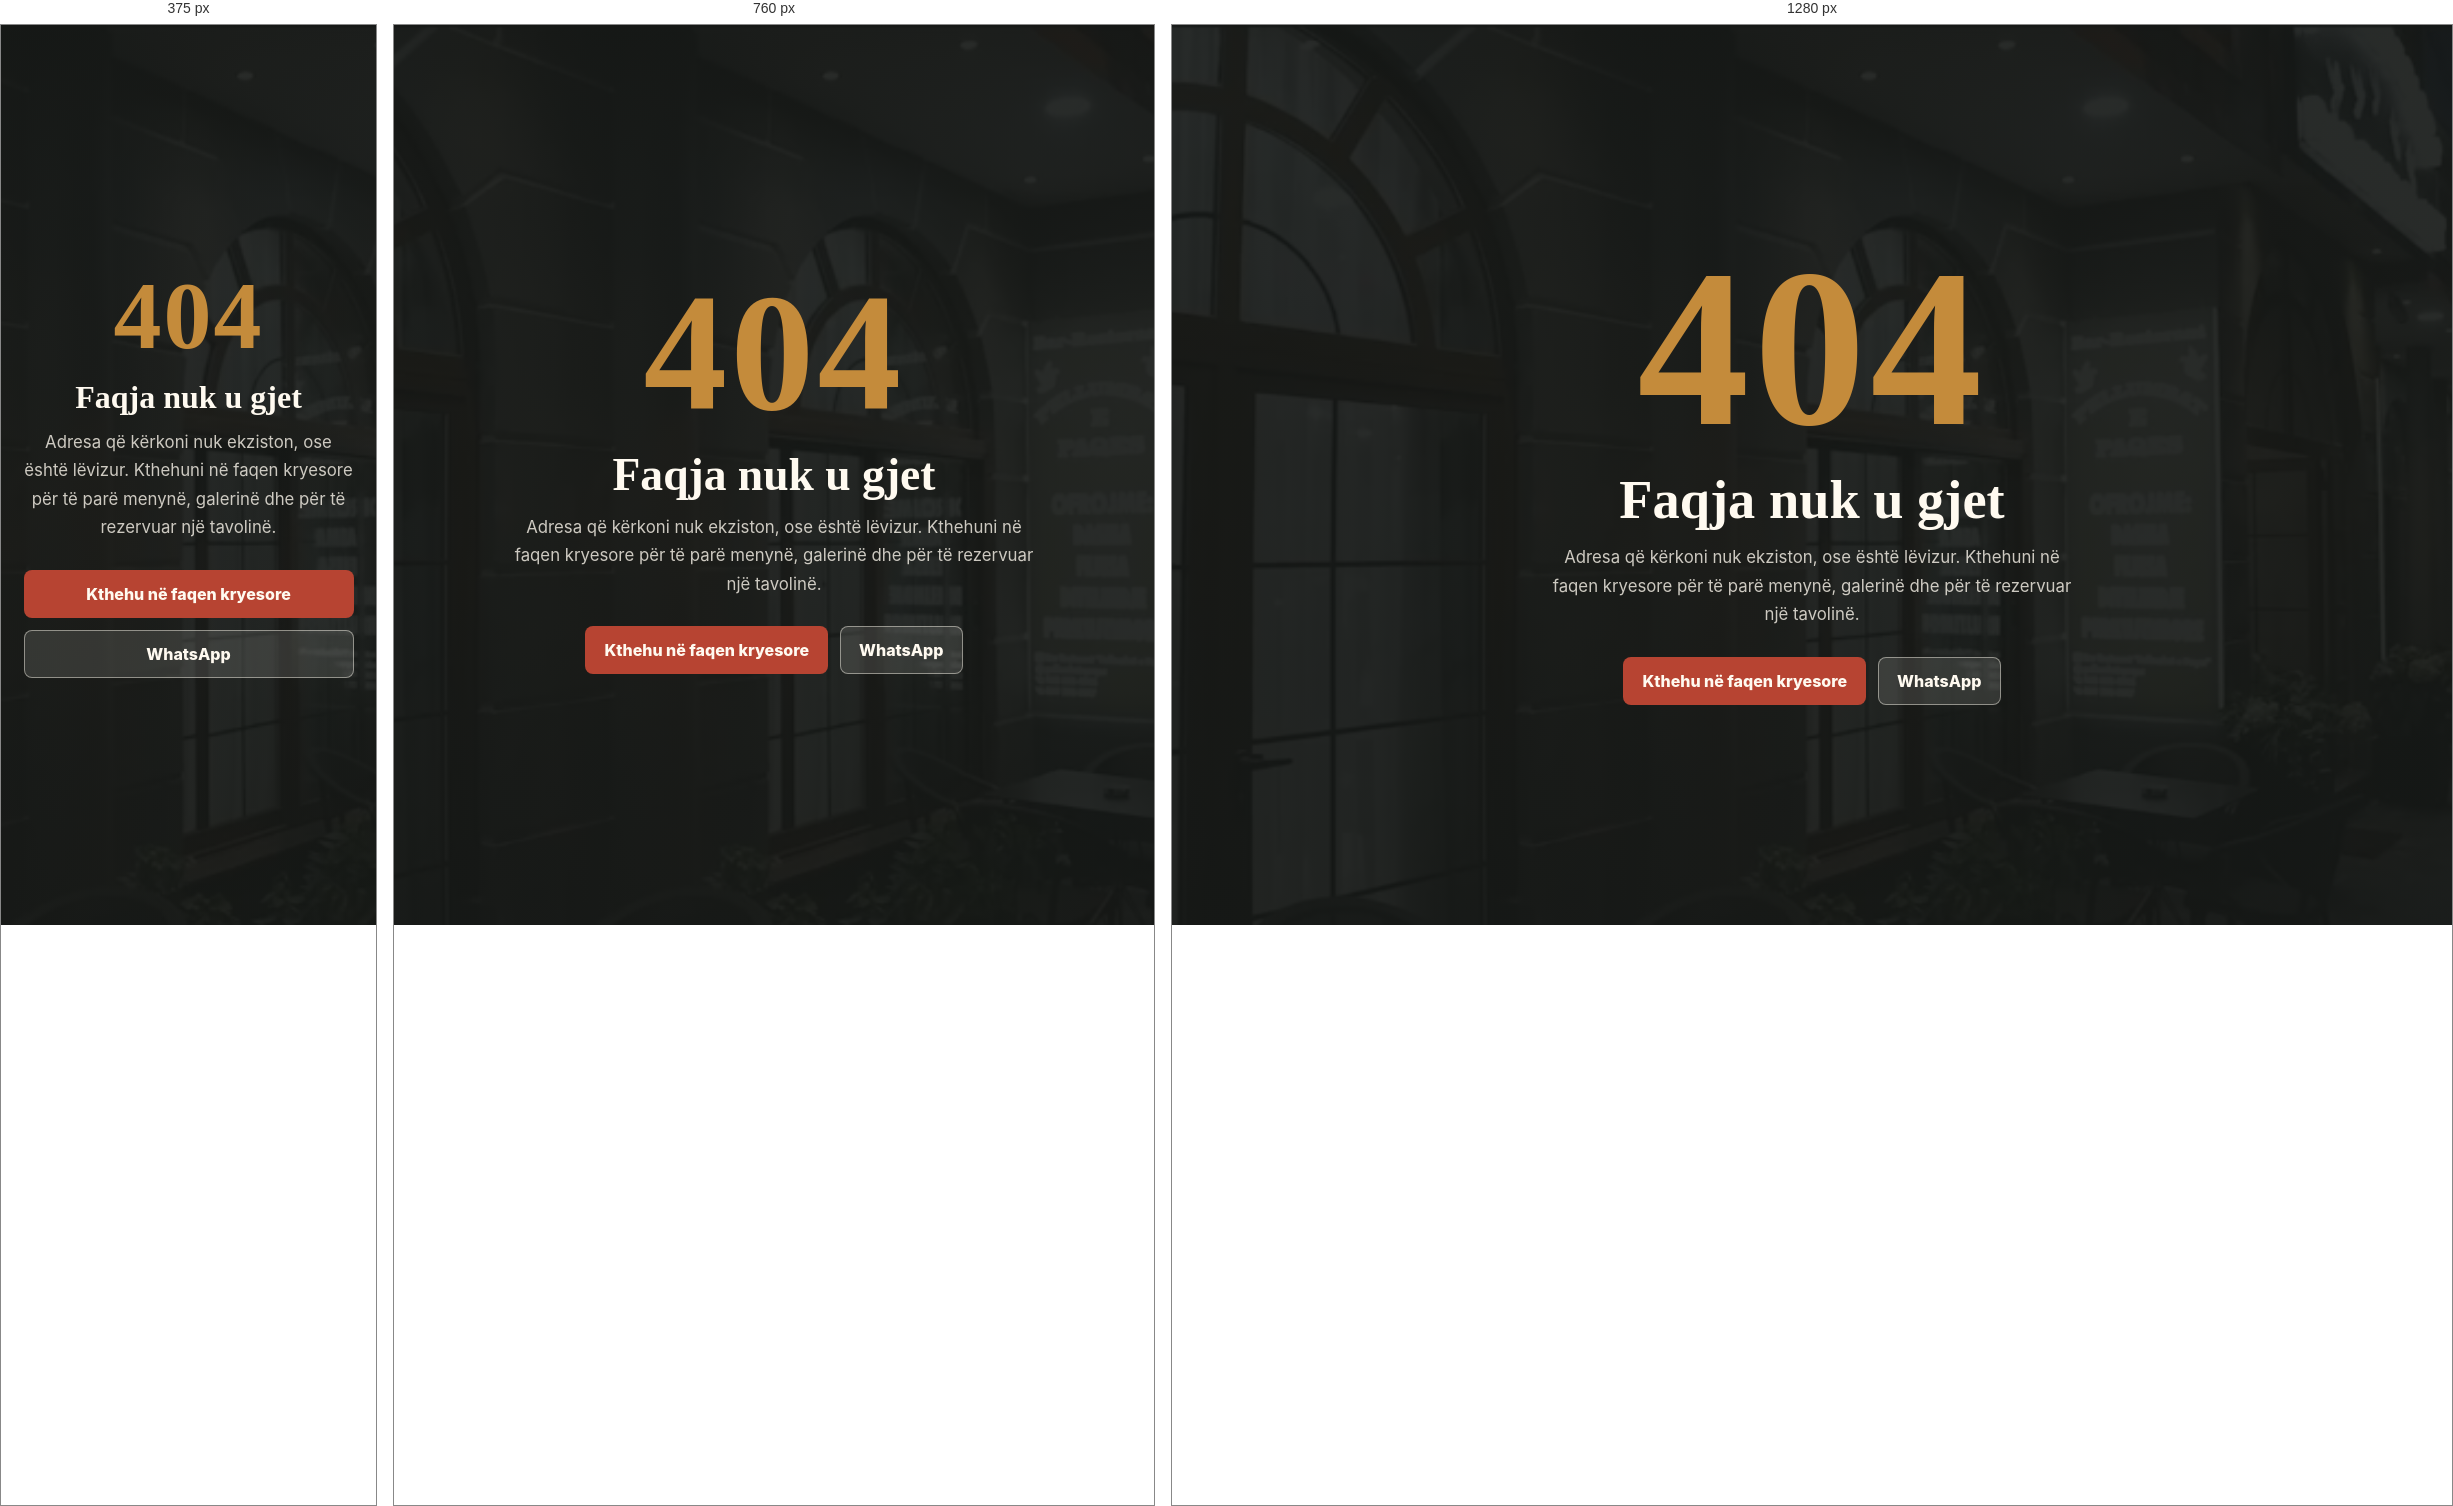
Rendered at 375 px, 760 px and 1280 px, left to right.

<!-- file: 404.html -->
<!doctype html>
<html lang="sq">
  <head>
    <meta charset="utf-8" />
    <meta name="viewport" content="width=device-width, initial-scale=1, viewport-fit=cover" />
    <meta name="robots" content="noindex" />
    <meta name="theme-color" content="#1f2522" />
    <title>404 — Pëllumbat e Paqes</title>
    <link rel="preconnect" href="https://fonts.googleapis.com" />
    <link rel="preconnect" href="https://fonts.gstatic.com" crossorigin />
    <link
      rel="stylesheet"
      href="https://fonts.googleapis.com/css2?family=Inter:wght@400;700;800;900&family=Playfair+Display:wght@500;700&display=swap"
    />
    <link rel="stylesheet" href="/styles.css" />
    <style>
      .notfound {
        min-height: 100dvh;
        display: grid;
        place-items: center;
        padding: clamp(40px, 8vw, 96px) clamp(18px, 6vw, 86px);
        background: var(--charcoal);
        background-image: linear-gradient(180deg, rgba(22, 25, 23, 0.92), rgba(22, 25, 23, 0.92)),
          url("/assets/venue/exterior-main.webp");
        background-size: cover;
        background-position: center;
        color: var(--cream);
        text-align: center;
      }
      .notfound .code {
        font-family: var(--display-font);
        font-size: clamp(6rem, 22vw, 14rem);
        font-weight: 700;
        line-height: 0.92;
        margin: 0;
        color: var(--gold);
        letter-spacing: 0.02em;
      }
      .notfound h1 {
        font-family: var(--display-font);
        font-size: clamp(2rem, 6vw, 3.4rem);
        margin: 18px 0 12px;
      }
      .notfound p {
        max-width: 520px;
        margin: 0 auto 28px;
        color: rgba(255, 250, 240, 0.78);
        line-height: 1.7;
        font-size: 1.05rem;
      }
      .notfound .actions {
        display: inline-flex;
        flex-wrap: wrap;
        gap: 12px;
        justify-content: center;
      }
    </style>
  </head>
  <body>
    <main class="notfound">
      <div>
        <p class="code">404</p>
        <h1>Faqja nuk u gjet</h1>
        <p>
          Adresa që kërkoni nuk ekziston, ose është lëvizur. Kthehuni në faqen kryesore për të parë menynë, galerinë
          dhe për të rezervuar një tavolinë.
        </p>
        <div class="actions">
          <a class="button button-primary" href="/">Kthehu në faqen kryesore</a>
          <a
            class="button button-secondary"
            href="https://wa.me/355686264646"
            target="_blank"
            rel="noreferrer"
            >WhatsApp</a
          >
        </div>
      </div>
    </main>
  </body>
</html>


/* @media block from styles.css */
@media (max-width: 620px) {
  .scroll-top {
    /* On phones the mobile reserve bar sits at the bottom; lift the scroll button above it. */
    bottom: calc(76px + env(safe-area-inset-bottom));
    right: 16px;
    width: 44px;
    height: 44px;
  }
}

/* @media block from styles.css */
@media (max-width: 900px) {
  .nav-toggle {
    display: block;
  }

  .site-nav {
    position: fixed;
    inset: 74px 14px auto;
    display: none;
    flex-direction: column;
    align-items: stretch;
    padding: 14px;
    border-radius: 8px;
    background: var(--cream);
    color: var(--ink);
    box-shadow: var(--shadow);
  }

  .site-nav.is-open {
    display: flex;
  }

  .site-nav a,
  .language-toggle {
    min-height: 48px;
    border-radius: 8px;
  }

  .hero-content {
    width: min(700px, calc(100% - 36px));
    padding-left: 18px;
  }

  .quick-info,
  .food-moments,
  .feature-band,
  .visit-layout,
  .admin-hero,
  .login-panel,
  .events-section,
  .reserve-section {
    grid-template-columns: 1fr;
  }

  .quick-info div {
    border-right: 0;
    border-bottom: 1px solid rgba(255, 250, 240, 0.18);
  }

  .quick-info div:last-child {
    border-bottom: 0;
  }

  .feature-grid {
    grid-template-columns: 1fr;
  }

  .testimonial-grid {
    grid-template-columns: 1fr;
  }

  .menu-list {
    grid-template-columns: 1fr;
  }

  .gallery-grid {
    grid-template-columns: 1fr 1fr;
  }

  .gallery-grid .gallery-large {
    grid-column: 1 / -1;
    grid-row: span 1;
  }

  .cancel-form,
  .cancel-toggle {
    grid-column: auto;
  }

  .feature-grid article {
    min-height: 210px;
  }
}

/* @media block from styles.css */
@media (max-width: 620px) {
  .hero {
    min-height: 86vh;
    min-height: 86dvh;
  }

  .hero h1 {
    font-size: clamp(3.6rem, 18vw, 5.6rem);
  }

  .hero-actions,
  .contact-row,
  .site-footer {
    flex-direction: column;
    align-items: stretch;
  }

  .button,
  .contact-row a {
    width: 100%;
  }

  .menu-tabs {
    width: 100%;
  }

  .tab {
    flex: 1 0 auto;
  }

  .menu-item {
    grid-template-columns: 1fr;
    gap: 8px;
  }

  .hours-panel div {
    display: grid;
  }

  .hours-panel dd {
    text-align: left;
  }

  .reserve-form {
    grid-template-columns: 1fr;
  }

  .cancel-form,
  .cancel-toggle {
    grid-column: auto;
    width: 100%;
  }

  .gallery-grid {
    grid-template-columns: 1fr;
    grid-auto-rows: minmax(230px, 70vw);
  }

  .admin-header,
  .admin-panel-header,
  .reservation-main,
  .reservation-actions,
  .admin-menu-card,
  .menu-card-actions {
    align-items: stretch;
    flex-direction: column;
  }

  .admin-nav,
  .admin-stats {
    grid-template-columns: 1fr;
    width: 100%;
  }

  .admin-menu-card {
    grid-template-columns: 1fr;
  }

  .mobile-reserve-bar {
    display: flex;
    /* Push the bar above the iPhone home-indicator using the safe-area inset. */
    bottom: max(14px, env(safe-area-inset-bottom));
  }

  .site-footer {
    padding-bottom: 86px;
  }

  /* Lightbox: full-bleed on phones so photos take the most space. */
  .lightbox {
    padding: 0;
  }

  .lightbox img {
    max-width: 100%;
    max-height: 88vh;
    border-radius: 0;
  }

  .lightbox-close {
    top: max(12px, env(safe-area-inset-top));
    right: 12px;
  }

  .lightbox-caption {
    position: absolute;
    bottom: max(16px, env(safe-area-inset-bottom));
    left: 16px;
    right: 16px;
    margin: 0;
  }
}

/* @media block from styles.css */
@media (max-width: 900px) and (orientation: landscape) and (max-height: 500px) {
  .hero {
    min-height: 100dvh;
  }

  .hero-content {
    padding-top: 80px;
    padding-bottom: 28px;
  }

  .hero h1 {
    font-size: clamp(2.4rem, 8vw, 4rem);
    line-height: 1;
  }

  .hero-copy {
    font-size: 0.95rem;
  }
}